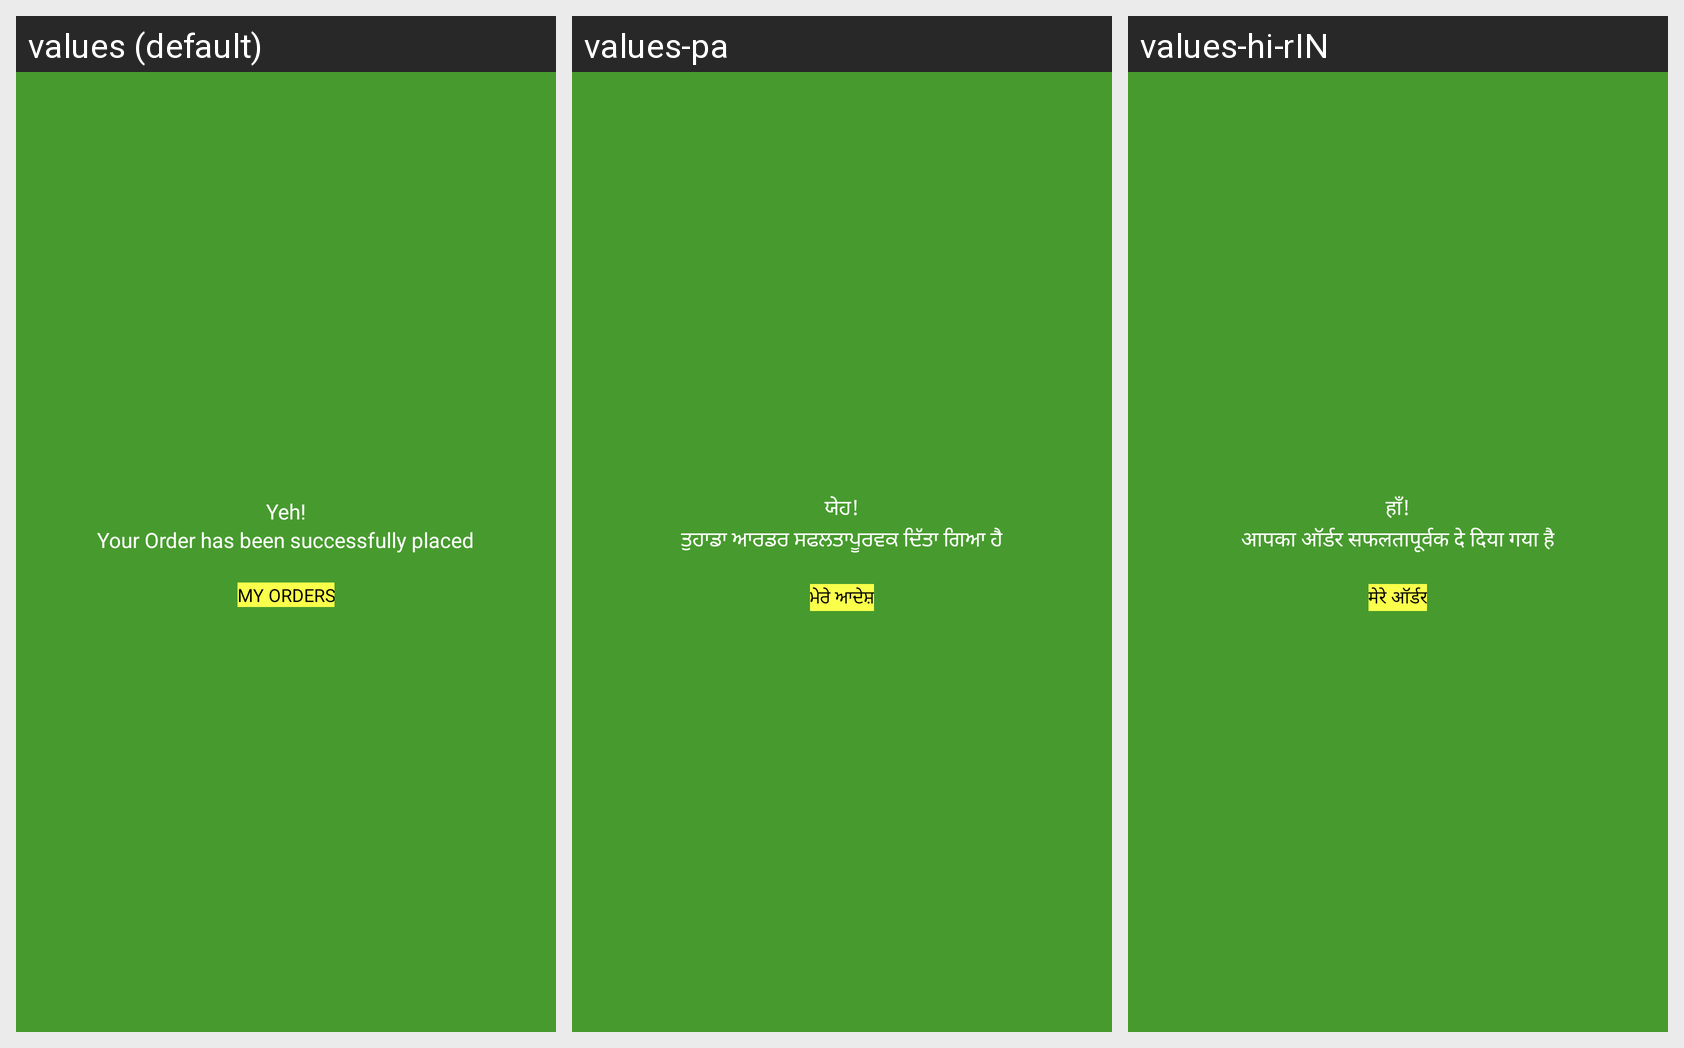

The Android screen above is rendered under several locales of the same app. Produce the string resources it draws, with the default and per-locale values.
Android screen res/layout/activity_payment_successfull.xml rendered under 3 locales, left to right: values (default), values-pa, values-hi-rIN. Device: Nexus 5 (rendered at 1080×1920; each locale shown at half size, 540×960, under a caption strip naming it); theme Theme.Sita.
Other locales in the repository, not shown: values-bn, values-hi, values-ur.
Strings drawn on this screen, with the default value and each locale's value (text and hints the layout hard-codes, and strings that could not be matched under every locale, appear in the picture but are not listed):

yeh
  values: Yeh!
  values-pa: ਯੇਹ!
  values-hi-rIN: हाँ!  [from values-hi]

order_placed
  values: Your Order has been successfully placed
  values-pa: ਤੁਹਾਡਾ ਆਰਡਰ ਸਫਲਤਾਪੂਰਵਕ ਦਿੱਤਾ ਗਿਆ ਹੈ
  values-hi-rIN: आपका ऑर्डर सफलतापूर्वक दे दिया गया है  [from values-hi]

my_order_cap
  values: MY ORDERS
  values-pa: ਮੇਰੇ ਆਦੇਸ਼
  values-hi-rIN: मेरे ऑर्डर  [from values-hi]
